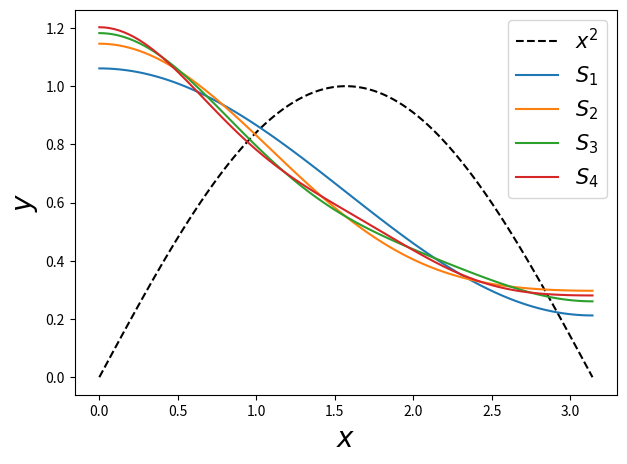

This chart was generated by the following Python code:
#!/usr/bin/env python3

import numpy as np
import matplotlib.pyplot as plt

def A(n):
    return 1/(4*n**2 - 1) 


fig,ax = plt.subplots(nrows=1,ncols=1,figsize=(7,5))

x  = np.linspace(0,np.pi,100)
f1 = np.abs(np.sin(x))
ax.plot(x,f1,'k--',label=r'$x^{2}$')

f = 2/np.pi + np.zeros(len(x))
for m in range(1,5):
    f += 4/np.pi*A(m)*np.cos(m*x)
    ax.plot(x,f,label=r'$S_{%d}$'%m)

ax.set_xlabel(r'$x$',size=20)
ax.set_ylabel(r'$y$',size=20)
ax.legend(fontsize=15)
#fig.savefig('prob5_1_4.pdf',bbox_inches='tight')
plt.show()


